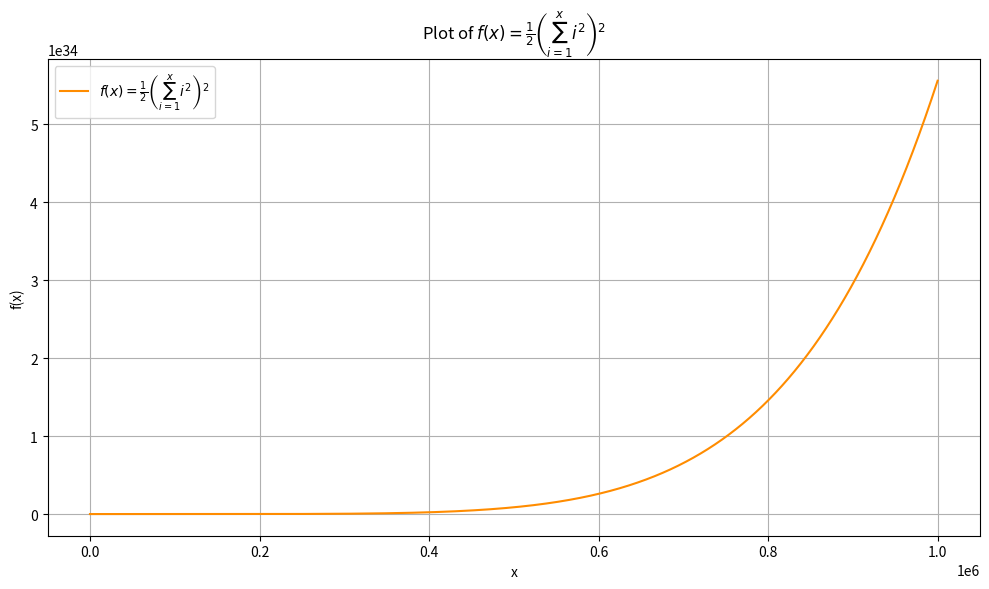

This chart was generated by the following Python code:
import numpy as np
import matplotlib.pyplot as plt

# Define the function f(x)
def f(x):
    sum_squares = (x * (x + 1) * (2 * x + 1)) / 6
    return 0.5 * sum_squares**2

# x values (positive integers)
x = np.arange(1, 1000000, 1)

# Compute f(x)
y = f(x)

# Plot it
plt.figure(figsize=(10, 6))
plt.plot(x, y, label=r'$f(x) = \frac{1}{2} \left(\sum_{i=1}^{x} i^2\right)^2$', color='darkorange')
plt.title("Plot of $f(x) = \\frac{1}{2} \\left(\\sum_{i=1}^{x} i^2\\right)^2$")
plt.xlabel("x")
plt.ylabel("f(x)")
plt.legend()
plt.grid(True)
plt.tight_layout()
plt.show()